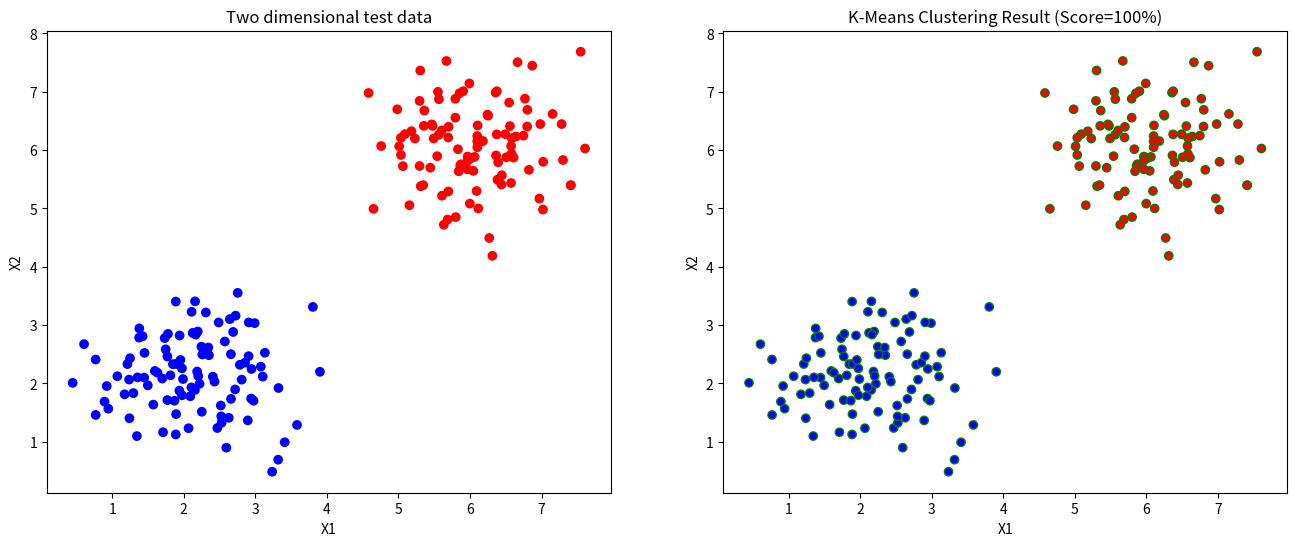

Reproduce this figure in Python.
import numpy as np 

class KMeans:
    def __init__(self, k=2):
       self.k = k 
       self.X = None
       self.clusters = None

       self.n = self.p = None

    def fit(self, X):
        self.X = X
        self.n, self.p = self.X.shape

        centroids = self.X[np.random.choice(self.n, size=self.k)]

        while True:
            distances = []
            for x in self.X:
                distance = []
                for centroid in centroids:
                    d = KMeans.euclidean_distance(centroid, x)
                    distance.append(d)
                distances.append(distance)

            distances = np.array(distances)
            self.clusters = np.argmin(distances, axis=1)

            prev_centroids = centroids
            centroids = []
            for k in range(self.k):
                centroids.append(np.mean(self.X[self.clusters==k], axis=0))
            centroids = np.array(centroids)

            if (prev_centroids == centroids).all():
                break

        return self.clusters

    @staticmethod
    def euclidean_distance(x, y):
        return np.sqrt(np.sum((y-x)**2))




if __name__ == '__main__':
    from matplotlib import pyplot as plt

    colors = np.array(['red', 'blue'])
    mean0 = [2,2]
    mean1 = [6,6]
    cov = [[0.5, 0],[0,0.5]]
    class0 = np.random.multivariate_normal(mean0, cov, 100)
    class1 = np.random.multivariate_normal(mean1, cov, 100)

    y = np.hstack((np.ones(100), np.zeros(100))).astype(int)
    X = np.vstack((class0, class1))

    cluster = KMeans(k=2)
    clusters = cluster.fit(X)

    # print(np.vstack((y, clusters)).reshape(200, -1))
    correct = y == clusters
    c = sum(correct)

    fig, ax = plt.subplots(ncols=2, figsize=(16, 6))
    ax[0].scatter(X[:, 0], X[:, 1], c=colors[y])
    ax[0].set_title('Two dimensional test data')
    ax[1].scatter(X[:,0], X[:,1], c=colors[clusters], edgecolor=np.array(['black', 'green']*200)[correct.astype(int)])
    ax[1].set_title(f'K-Means Clustering Result (Score={round(c/200*100)}%)')
    for a in ax:
        a.set_xlabel('X1')
        a.set_ylabel('X2')


    plt.show()
